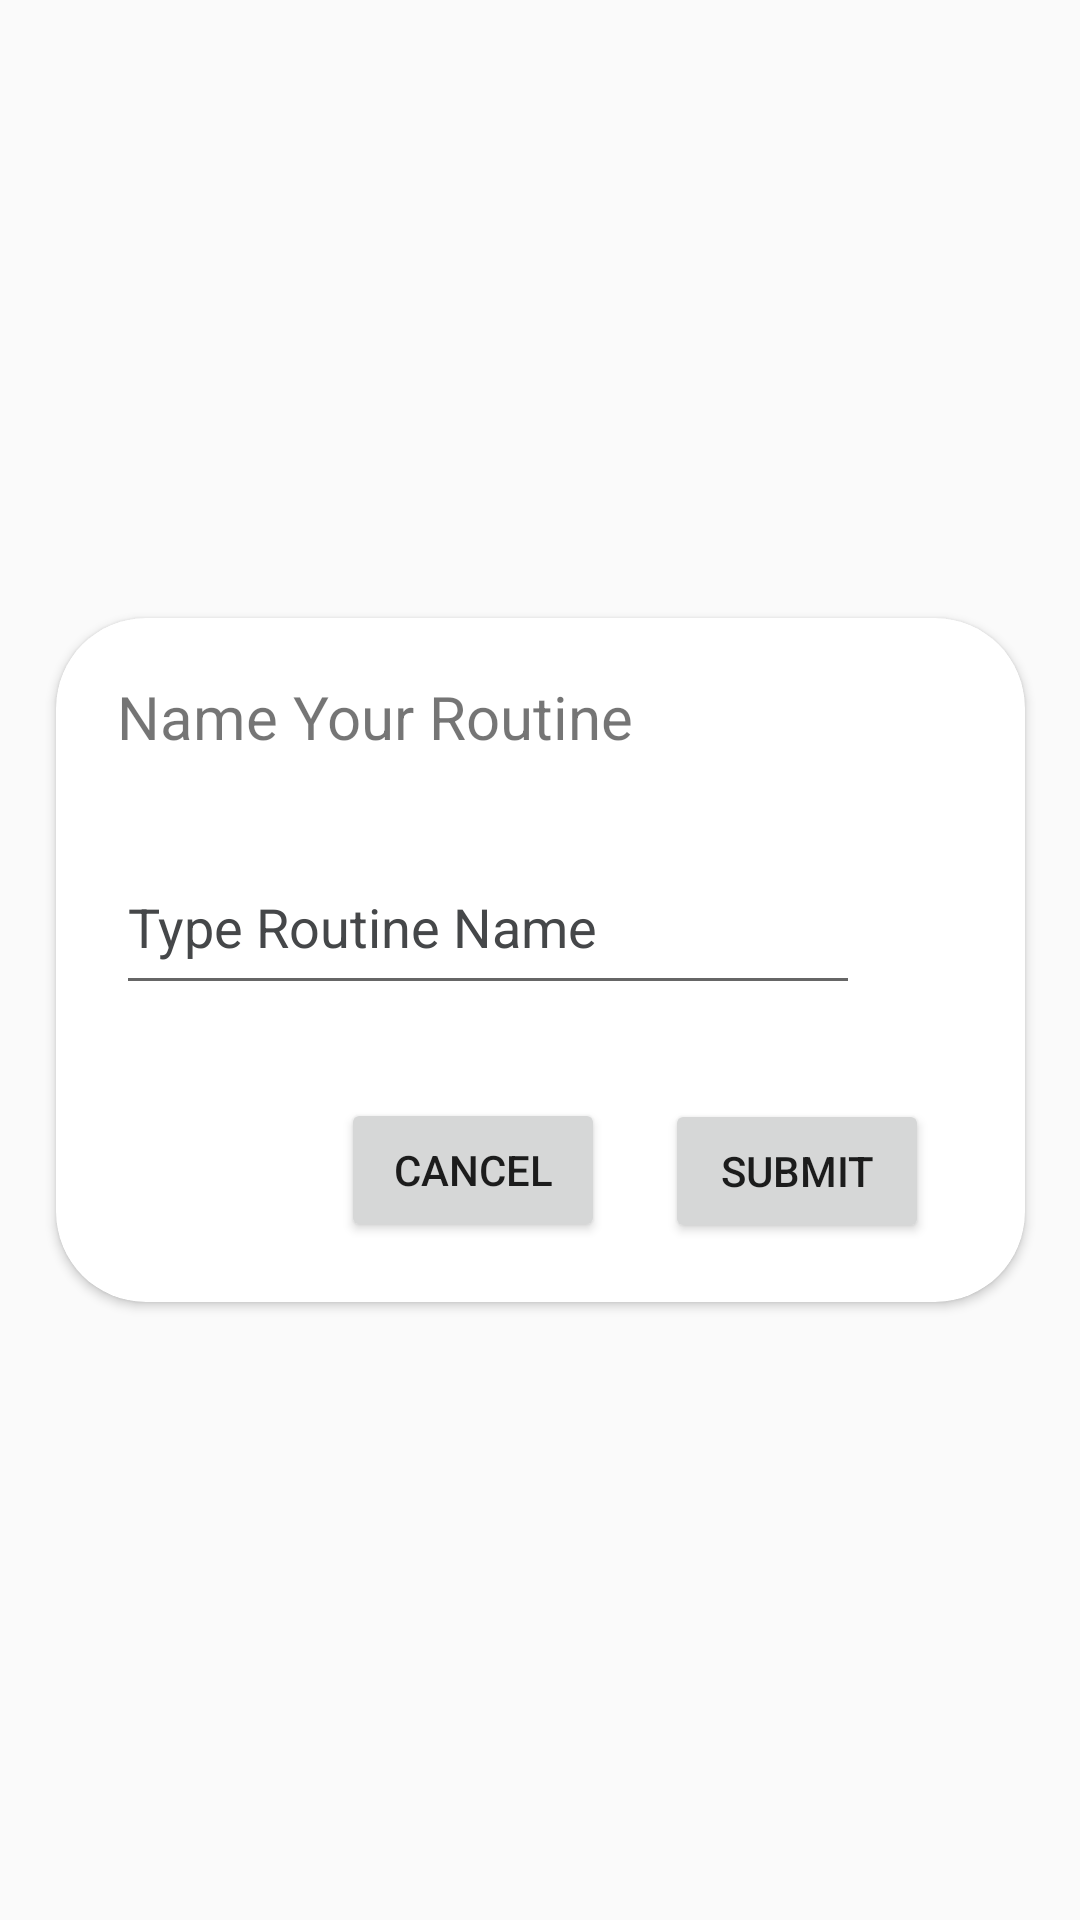

Android layout source for this screen:
<!-- AndroidManifest.xml: application theme Theme.Design.Light.NoActionBar -->
<!-- res/layout/routine_popup_view.xml -->
<?xml version="1.0" encoding="utf-8"?>
<androidx.constraintlayout.widget.ConstraintLayout xmlns:android="http://schemas.android.com/apk/res/android"
    xmlns:app="http://schemas.android.com/apk/res-auto"
    xmlns:tools="http://schemas.android.com/tools"
    android:id="@+id/popupRoot"
    android:layout_width="match_parent"
    android:layout_height="match_parent"
    android:visibility="visible"
    tools:visibility="visible">

    <androidx.cardview.widget.CardView

        android:id="@+id/ePopupCard"
        android:layout_width="323dp"
        android:layout_height="228dp"
        app:cardCornerRadius="30dp"
        app:layout_constraintBottom_toBottomOf="parent"
        app:layout_constraintEnd_toEndOf="parent"
        app:layout_constraintStart_toStartOf="parent"
        app:layout_constraintTop_toTopOf="parent">

        <androidx.constraintlayout.widget.ConstraintLayout
            android:layout_width="match_parent"
            android:layout_height="match_parent">

            <Button
                android:id="@+id/ePopupSubmit"
                android:layout_width="wrap_content"
                android:layout_height="wrap_content"
                android:text="@string/submit"
                app:layout_constraintBottom_toBottomOf="parent"
                app:layout_constraintEnd_toEndOf="parent"
                app:layout_constraintHorizontal_bias="0.864"
                app:layout_constraintStart_toStartOf="parent"
                app:layout_constraintTop_toTopOf="parent"
                app:layout_constraintVertical_bias="0.891" />

            <Button
                android:id="@+id/ePopupCancel"
                android:layout_width="wrap_content"
                android:layout_height="wrap_content"
                android:text="@string/cancel"
                app:layout_constraintBottom_toBottomOf="parent"
                app:layout_constraintEnd_toEndOf="parent"
                app:layout_constraintHorizontal_bias="0.404"
                app:layout_constraintStart_toStartOf="parent"
                app:layout_constraintTop_toTopOf="parent"
                app:layout_constraintVertical_bias="0.888" />

            <EditText
                android:id="@+id/ePopupName"
                android:layout_width="248dp"
                android:layout_height="55dp"
                android:layout_marginStart="20dp"
                android:autofillHints="Name"
                android:ems="10"
                android:hint="@string/type_routine_name"
                android:inputType="textPersonName"
                android:textColorHighlight="@color/material_dynamic_neutral40"
                android:textColorHint="@color/material_dynamic_neutral30"
                android:textColorLink="@color/material_dynamic_neutral20"
                app:layout_constraintBottom_toBottomOf="parent"
                app:layout_constraintStart_toStartOf="parent"
                app:layout_constraintTop_toTopOf="parent"
                app:layout_constraintVertical_bias="0.427" />

            <TextView
                android:id="@+id/ePopupTitle"
                android:layout_width="189dp"
                android:layout_height="40dp"
                android:text="@string/popup_name"
                android:textSize="20sp"
                app:layout_constraintBottom_toBottomOf="parent"
                app:layout_constraintEnd_toEndOf="parent"
                app:layout_constraintHorizontal_bias="0.152"
                app:layout_constraintStart_toStartOf="parent"
                app:layout_constraintTop_toTopOf="parent"
                app:layout_constraintVertical_bias="0.103"
                tools:ignore="TextSizeCheck" />
        </androidx.constraintlayout.widget.ConstraintLayout>
    </androidx.cardview.widget.CardView>

</androidx.constraintlayout.widget.ConstraintLayout>
<!-- resources referenced by this layout -->
<resources>
  <string name="cancel">cancel</string>
  <string name="popup_name">Name Your Routine</string>
  <string name="submit">submit</string>
  <string name="type_routine_name">Type Routine Name</string>
</resources>
